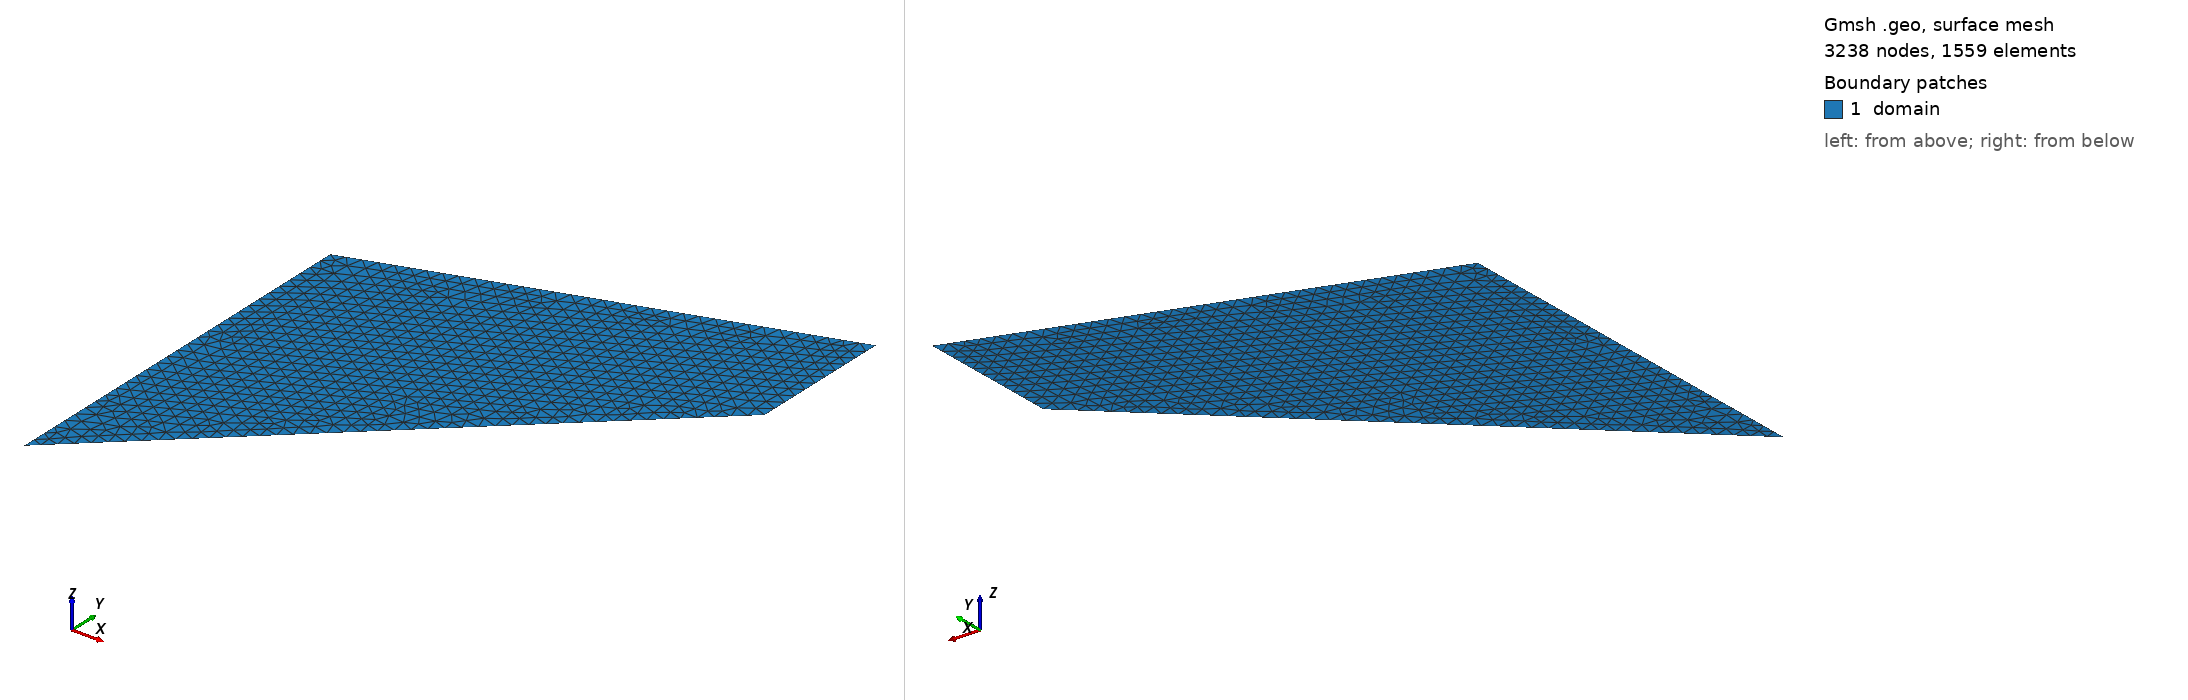

Gmsh geometry script, surface-meshed: 3238 nodes, 1559 surface elements. Boundary patches (legend numbers): 1 domain. Left view from above one corner, right view from below the opposite corner. Legend entries are the model's physical surfaces. The drawing asked Gmsh for element sizes between 1% and 20% of the model's largest extent; the script's own settings can give other sizes.

=== Cook2.geo (drawn) ===
// 2D Cook's membrane/domain for Gmsh
// Shape:
// (0,0) -> (L,t1) -> (L,t2) -> (0,t1)

SetFactory("Built-in");

// Geometry parameters
L  = 48;   // total length in x
t1 = 44;
t2 = 16;
t3 = t1 + t2;
lc = 1.5;  // target mesh size; smaller values create finer meshes

// Points
Point(1) = {0, 0, 0, lc};
Point(2) = {L, t1, 0, lc};
Point(3) = {L, t3, 0, lc};
Point(4) = {0, t1, 0, lc};

// Boundary lines
Line(1) = {1, 2}; // bottom
Line(2) = {2, 3}; // right
Line(3) = {3, 4}; // top
Line(4) = {4, 1}; // left

// Surface
Curve Loop(1) = {1, 2, 3, 4};
Plane Surface(1) = {1};

// Physical groups 
Physical Curve("bottom")  = {1};
Physical Curve("right")   = {2};
Physical Curve("top") = {3};
Physical Curve("left") = {4};
Physical Surface("domain") = {1};

// Mesh options
Mesh.Algorithm = 6; // Frontal-Delaunay for 2D
Mesh.ElementOrder = 2; // Generate quadratic triangles (T6)
Mesh.MshFileVersion = 4.1;
